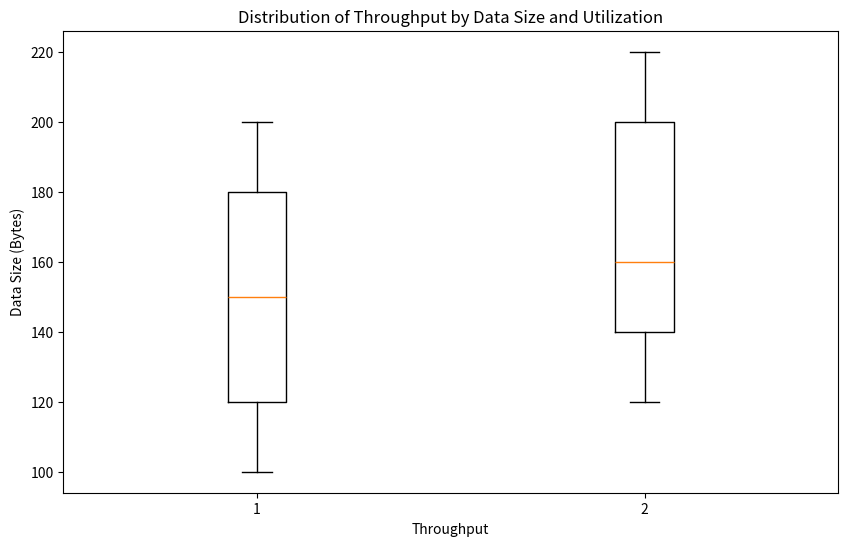

This chart was generated by the following Python code:
import matplotlib.pyplot as plt

# Sample data (replace with your actual data)
data_size = [128, 256, 512, 1024, 1280]
throughput_80 = [100, 120, 150, 180, 200]
throughput_100 = [120, 140, 160, 200, 220]

# Create the boxplot
plt.figure(figsize=(10, 6))
bp = plt.boxplot([throughput_80, throughput_100])

# Customize box appearance

# Customize median line appearance

# Set labels and title
plt.xlabel('Throughput')
plt.ylabel('Data Size (Bytes)')
plt.title('Distribution of Throughput by Data Size and Utilization')

# Show the plot
#jplt.grid(True)
#plt.tight_layout()
plt.show()

